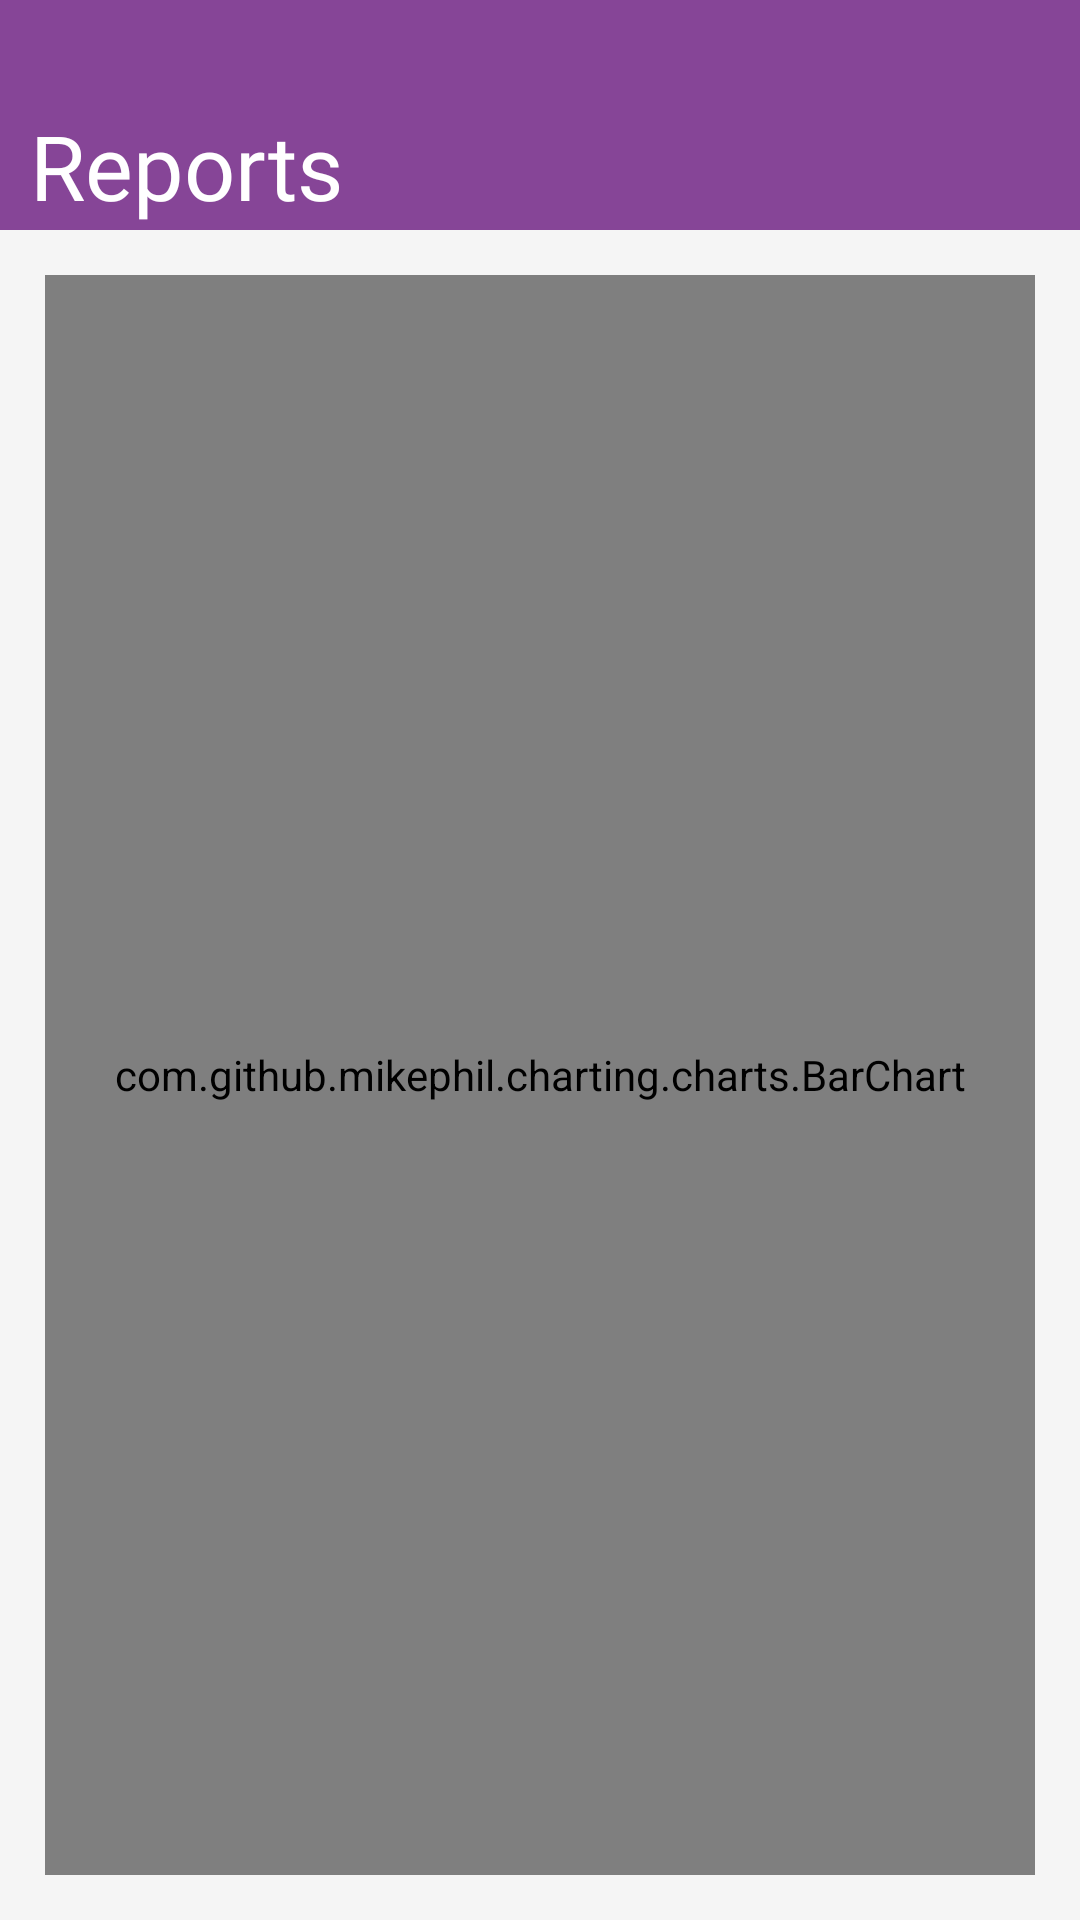

Produce the Android XML layout that renders to this screen, including the resource entries it uses.
<!-- AndroidManifest.xml: application theme Theme.MedicineRemainder -->
<!-- res/layout/activity_statistics.xml -->
<?xml version="1.0" encoding="utf-8"?>
<androidx.constraintlayout.widget.ConstraintLayout xmlns:android="http://schemas.android.com/apk/res/android"
    xmlns:app="http://schemas.android.com/apk/res-auto"
    xmlns:tools="http://schemas.android.com/tools"
    android:id="@+id/main"
    android:layout_width="match_parent"
    android:background="@color/background"
    android:layout_height="match_parent"
    tools:context=".Activities.StatisticsActivity">
    
    <androidx.constraintlayout.widget.ConstraintLayout
        android:id="@+id/reportView"
        android:layout_width="match_parent"
        android:layout_height="0dp"
        android:paddingTop="35dp"
        app:layout_constraintStart_toStartOf="parent"
        app:layout_constraintEnd_toEndOf="parent"
        app:layout_constraintTop_toTopOf="parent"
        android:background="@color/mainAppColor"
        app:layout_constraintHeight_percent = "0.12"
        >
        <TextView
            android:layout_width="match_parent"
            android:layout_height="0dp"
            android:textSize="30sp"
            android:fontFamily="@font/tajawal_extrabold"
            android:textColor="@color/white"
            android:layout_marginHorizontal="10dp"
            android:text="@string/Reports"
            app:layout_constraintBottom_toBottomOf="parent"
            app:layout_constraintTop_toTopOf="parent"
            app:layout_constraintStart_toStartOf="parent"
            app:layout_constraintEnd_toEndOf="parent"/>
    </androidx.constraintlayout.widget.ConstraintLayout>

    <com.github.mikephil.charting.charts.BarChart
        android:id="@+id/barChart"
        android:layout_width="match_parent"
        android:layout_height="0dp"
        app:layout_constraintStart_toStartOf="parent"
        app:layout_constraintEnd_toEndOf="parent"
        app:layout_constraintTop_toBottomOf="@id/reportView"
        app:layout_constraintBottom_toBottomOf="parent"
        android:layout_margin="15dp"
        android:padding="10dp"
        />
    
    
    
    
    
    
    
    
    
    
    
    
    
    
    
    
    
    
    
    
    
    
    
    
    
    
    
    
    
    
    
    
    
    
    
    
    
    
    
    
    
    
    
    
    
    
    
    
    
    
</androidx.constraintlayout.widget.ConstraintLayout>
<!-- resources referenced by this layout -->
<resources>
  <color name="background">#F5F5F5</color>
  <color name="lightPurple">#FDF4FF</color>
  <color name="mainAppColor">#864597</color>
  <color name="white">#FFFFFFFF</color>
  <!-- drawable box (drawable) -->
  <?xml version="1.0" encoding="utf-8"?>
  <shape xmlns:android="http://schemas.android.com/apk/res/android" android:shape="rectangle">
      <corners android:radius="2dp" />
      <solid android:color="@color/lightPurple" />
  </shape>
  <string name="Reports">Reports</string>
  <string name="Taken">Taken</string>
  <string name="not_taken">Not Taken</string>
  <style name="Theme.MedicineRemainder" parent="Theme.AppCompat.Light.NoActionBar">
          <item name="colorPrimary">@color/mainAppColor</item>
  
      </style>
</resources>
